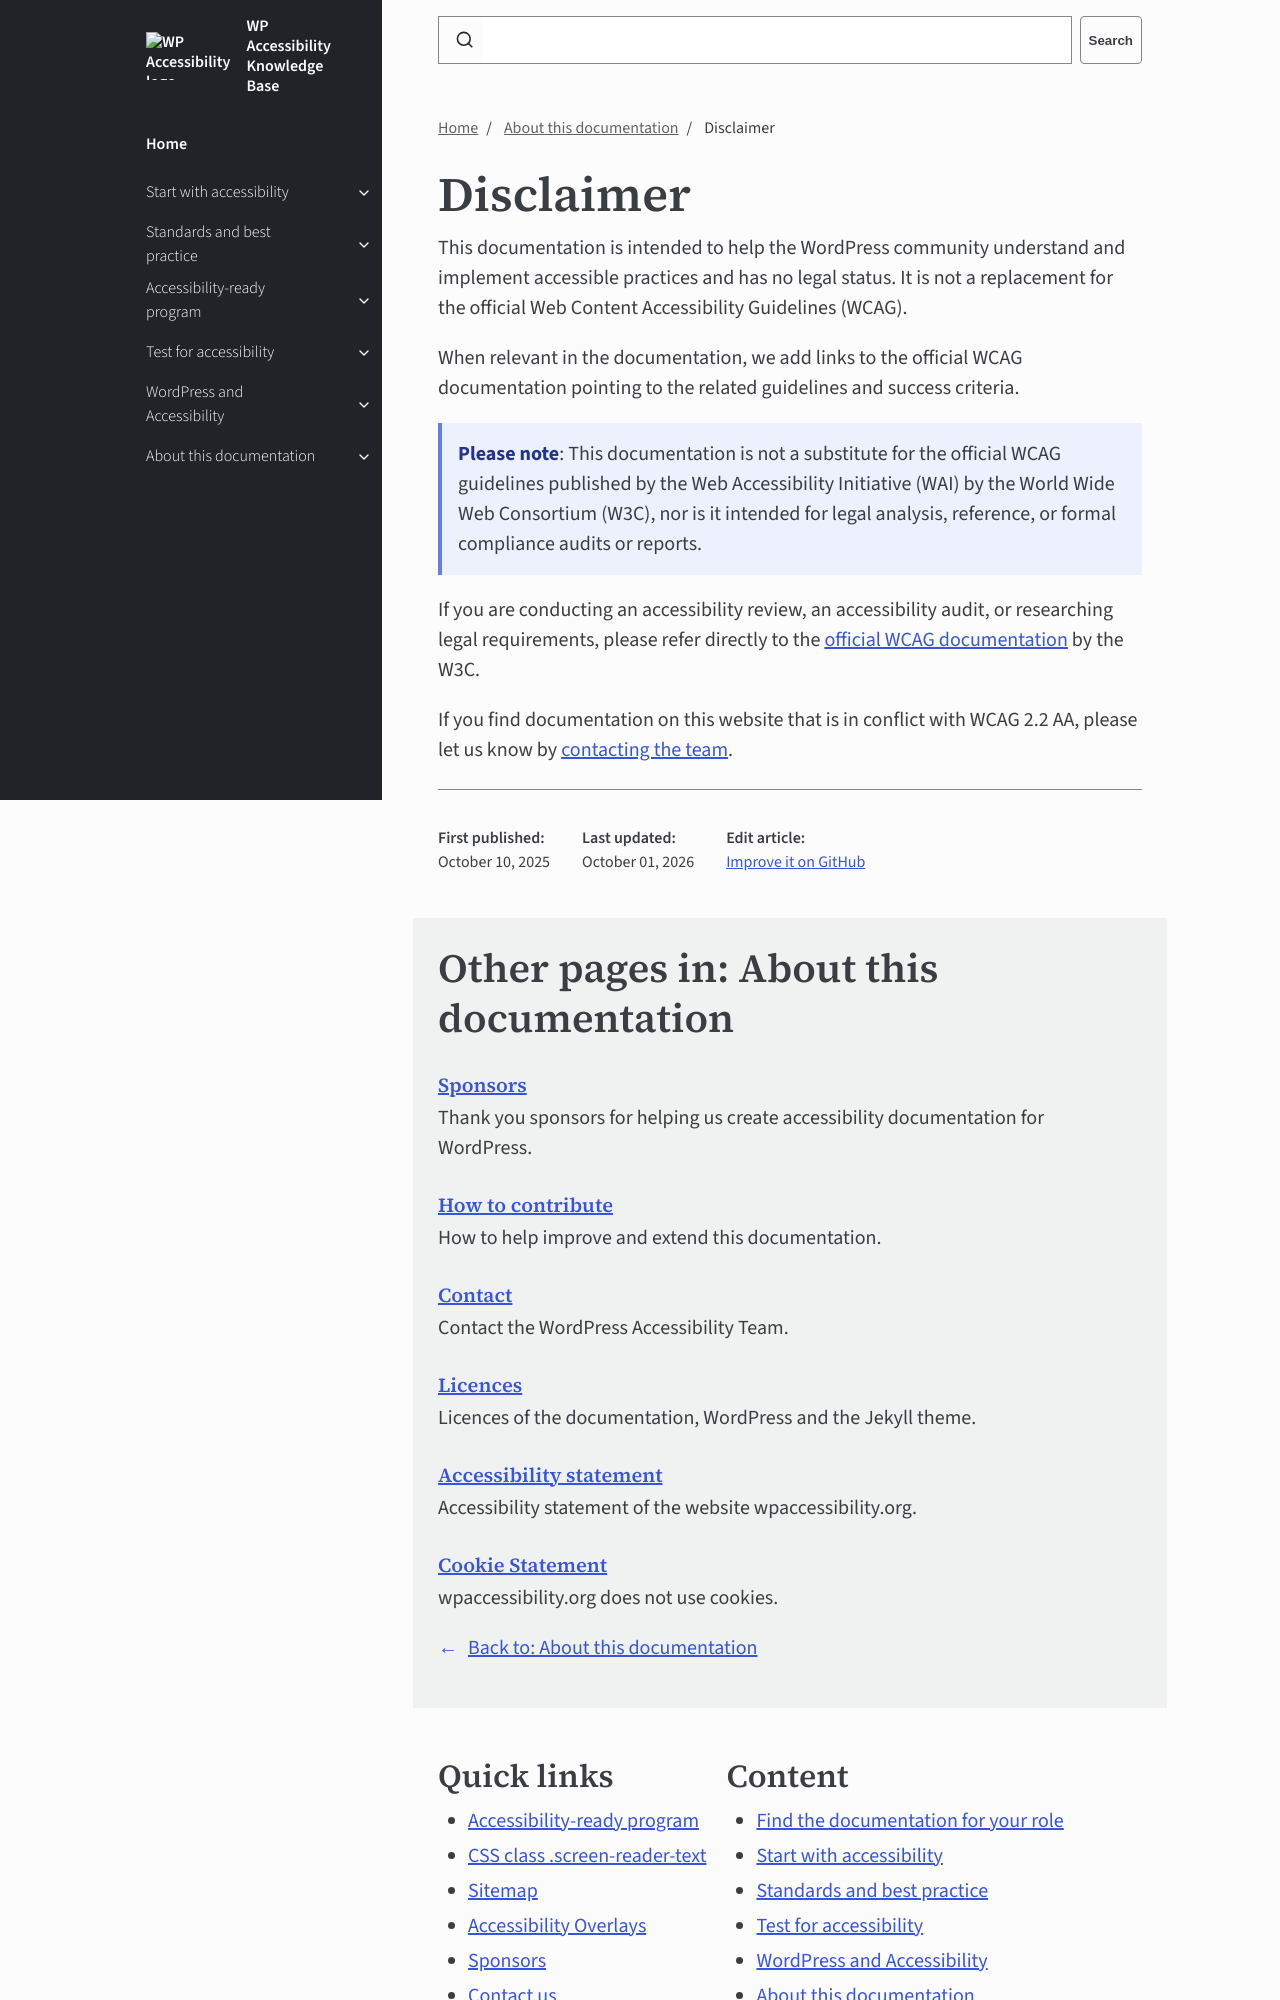

repository: wpaccessibility/wp-a11y-docs · page: docs/about/disclaimer/index.html · generator: jekyll

---
title: Disclaimer
description: This documentation is intended to help the WordPress community understand and implement accessible practices. It is not a replacement for the official Web Content Accessibility Guidelines.
layout: default
parent: About this documentation
nav_order: 8
---
